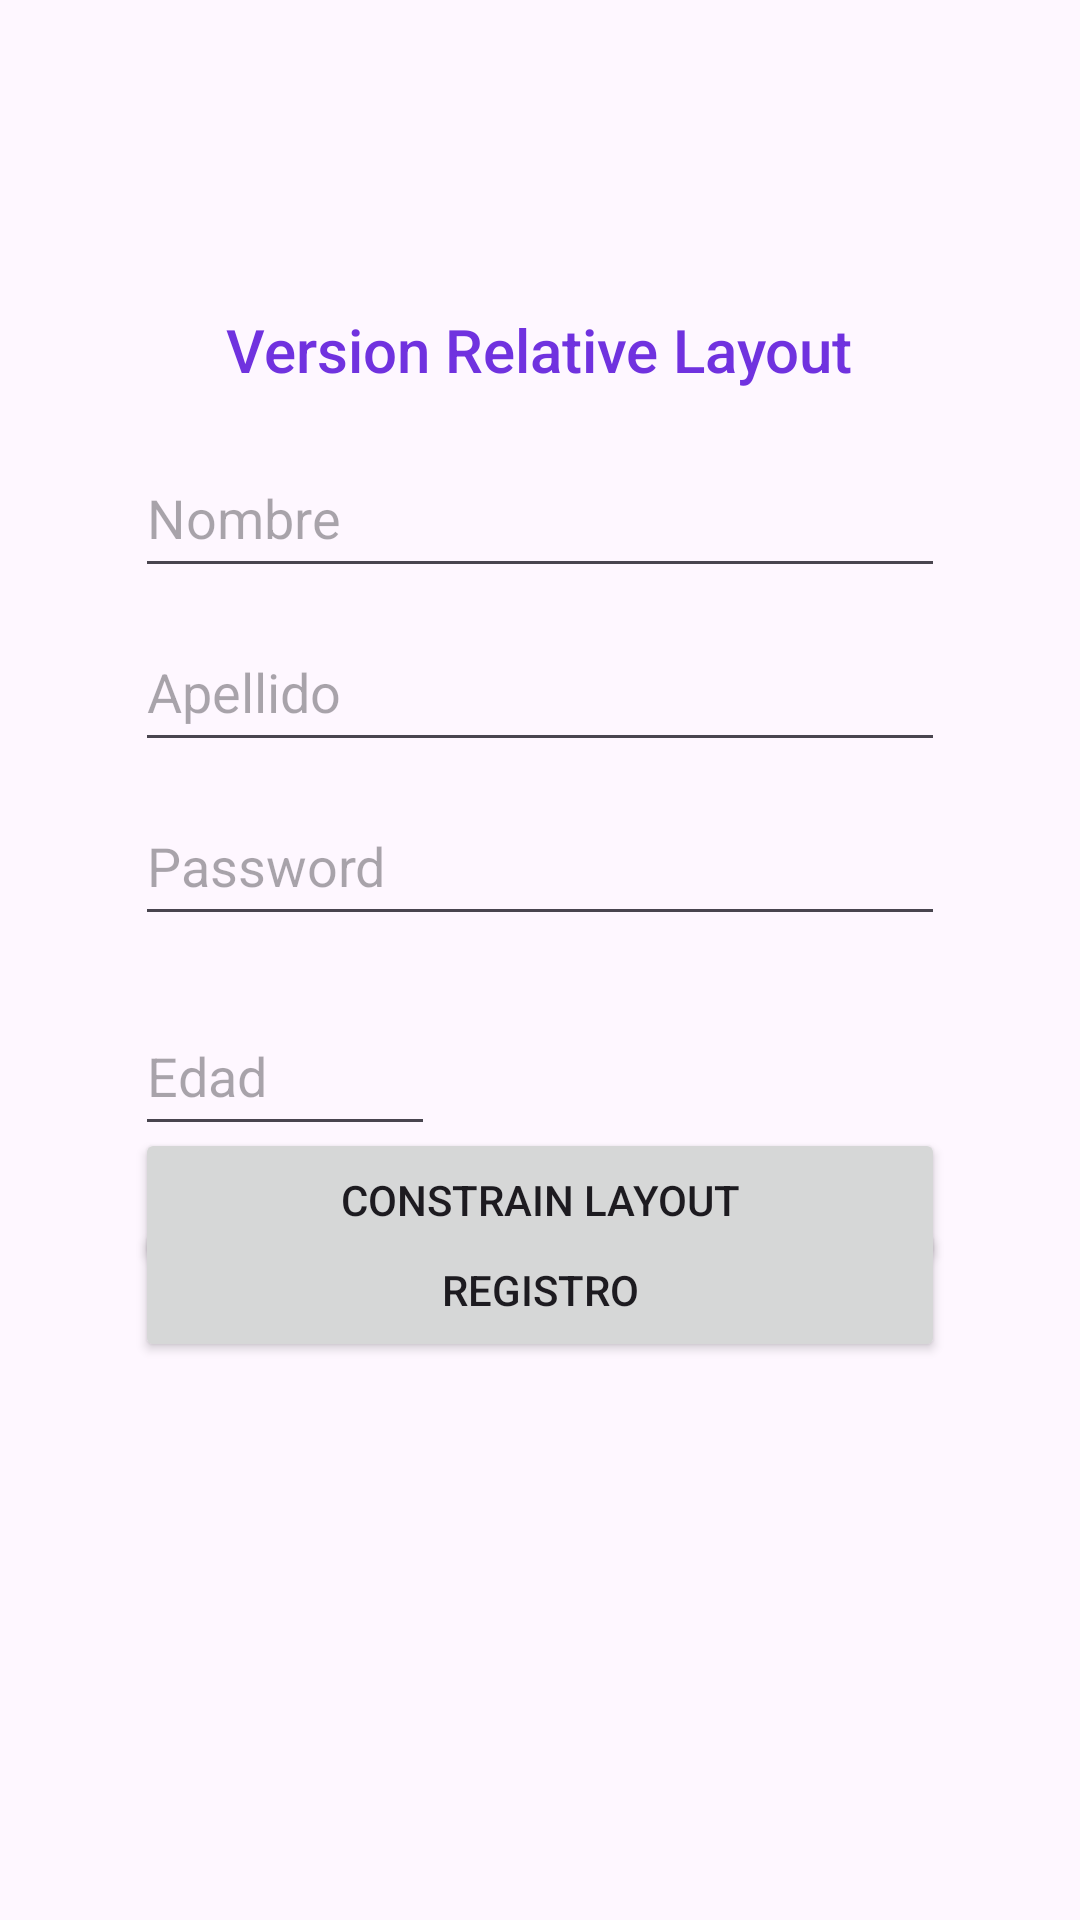

Here is an Android app screen rendered from its layout file. Give the layout XML and the strings, colors and styles it references.
<!-- AndroidManifest.xml: application theme Theme.Actividad10Moviles -->
<!-- res/layout/activity_relative_layout.xml -->
<?xml version="1.0" encoding="utf-8"?>
<RelativeLayout xmlns:android="http://schemas.android.com/apk/res/android"
    android:layout_width="match_parent"
    android:layout_height="match_parent"
    android:padding="45dp">

    <TextView
        android:id="@+id/textinfo"
        android:layout_width="wrap_content"
        android:layout_height="wrap_content"
        android:layout_alignParentTop="true"
        android:layout_centerHorizontal="true"
        android:layout_marginTop="58dp"
        android:textSize ="20dp"
        android:textColor="#7032DF"
        android:text="Version Relative Layout"
        android:textAppearance="@style/TextAppearance.AppCompat.Body2" />

    <EditText
        android:id="@+id/nombre_iRL"
        android:layout_width="300dp"
        android:layout_height="50dp"
        android:layout_below="@id/textinfo"
        android:layout_marginTop="16dp"
        android:hint="Nombre"
        android:inputType="text" />

    <EditText
        android:id="@+id/apellido_idRL"
        android:layout_width="300dp"
        android:layout_height="50dp"
        android:layout_below="@id/nombre_iRL"
        android:layout_marginTop="8dp"
        android:hint="Apellido"
        android:inputType="text" />

    <EditText
        android:id="@+id/paswoord_idRL"
        android:layout_width="300dp"
        android:layout_height="50dp"
        android:layout_below="@id/apellido_idRL"
        android:layout_marginTop="8dp"
        android:hint="Password"
        android:inputType="textPassword" />

    <EditText
        android:id="@+id/edad_idRL"
        android:layout_width="100dp"
        android:layout_height="50dp"
        android:layout_below="@id/paswoord_idRL"
        android:layout_marginTop="20dp"
        android:hint="Edad"
        android:inputType="number" />

    <Button
        android:id="@+id/boton_enviarRL"
        android:layout_width="match_parent"
        android:layout_height="wrap_content"
        android:layout_below="@id/edad_idRL"
        android:layout_marginTop="24dp"
        android:text="Registro" />

    <Button
        android:id="@+id/botoncsCl"
        android:layout_width="match_parent"
        android:layout_height="wrap_content"
        android:layout_alignParentBottom="true"
        android:layout_centerHorizontal="true"
        android:layout_marginBottom="171dp"
        android:text="Constrain layout" />


</RelativeLayout>
<!-- resources referenced by this layout -->
<resources>
  <style name="Theme.Actividad10Moviles" parent="Base.Theme.Actividad10Moviles" />
  <style name="Base.Theme.Actividad10Moviles" parent="Theme.Material3.DayNight.NoActionBar">
          
          
      </style>
</resources>
